Run: headless pygame with SDL's dummy video driver; simulated clock (each Clock.tick advances the game by its frame time, no real sleeping); random seed 0; keys injected as events and as key.get_pressed() state; no mouse input.
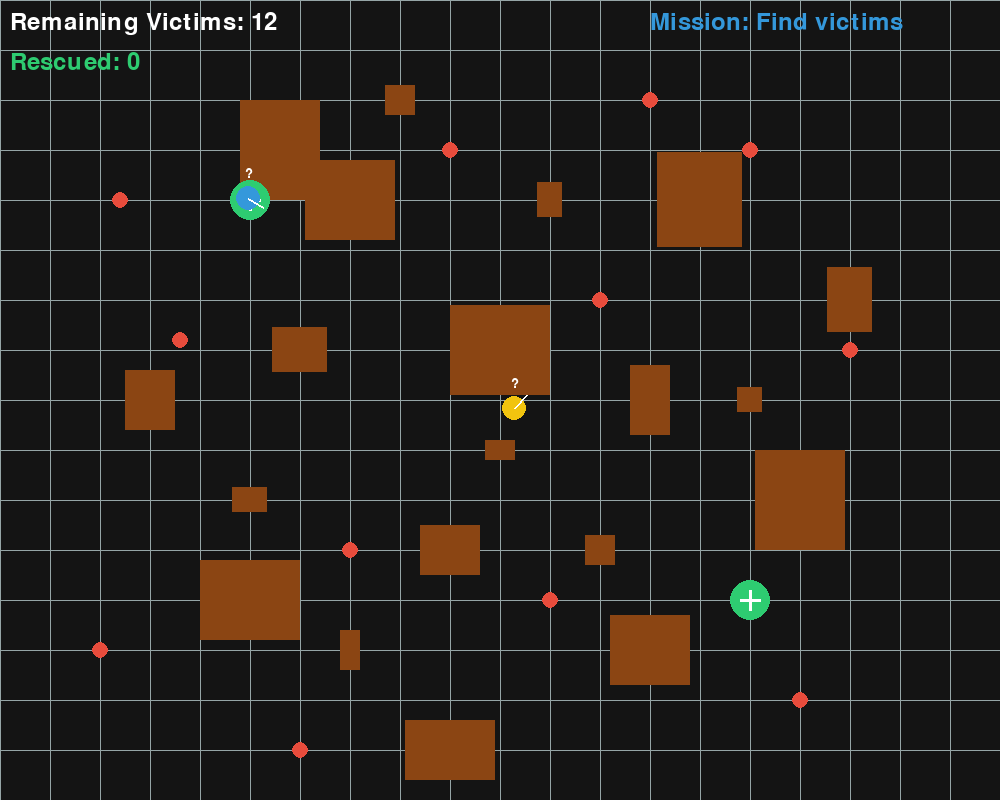
Frame 1 of 4 · flips 1–60 · no input
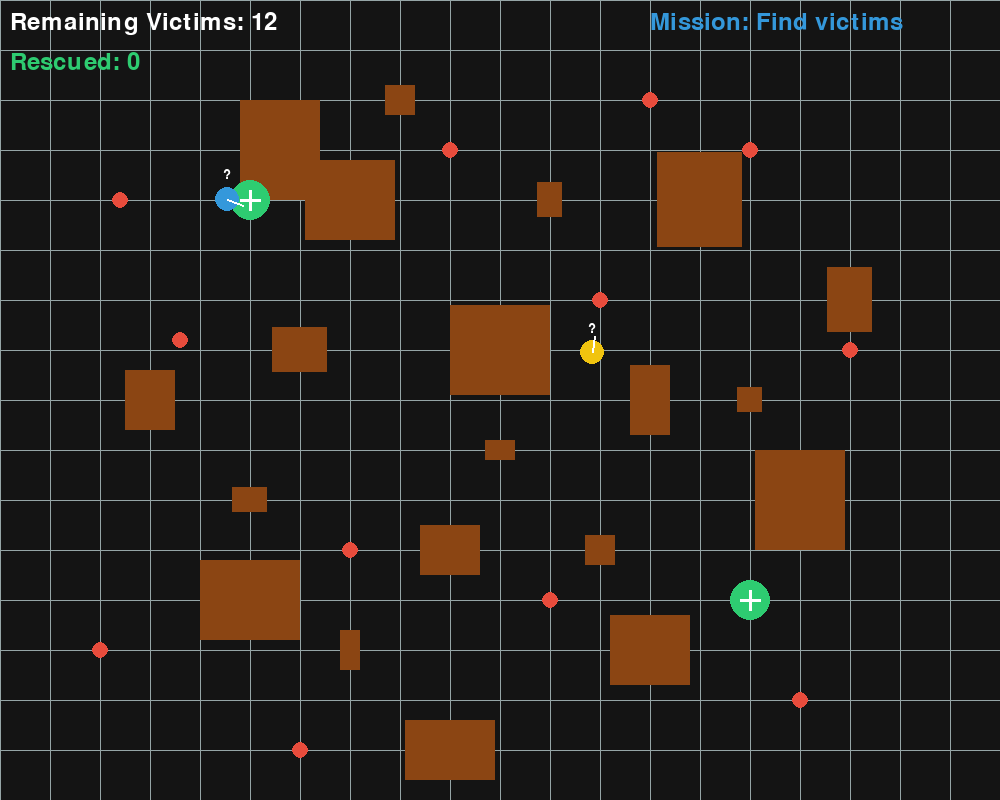
Frame 2 of 4 · flips 61–180 · tapped SPACE, RETURN · held RIGHT (→), D
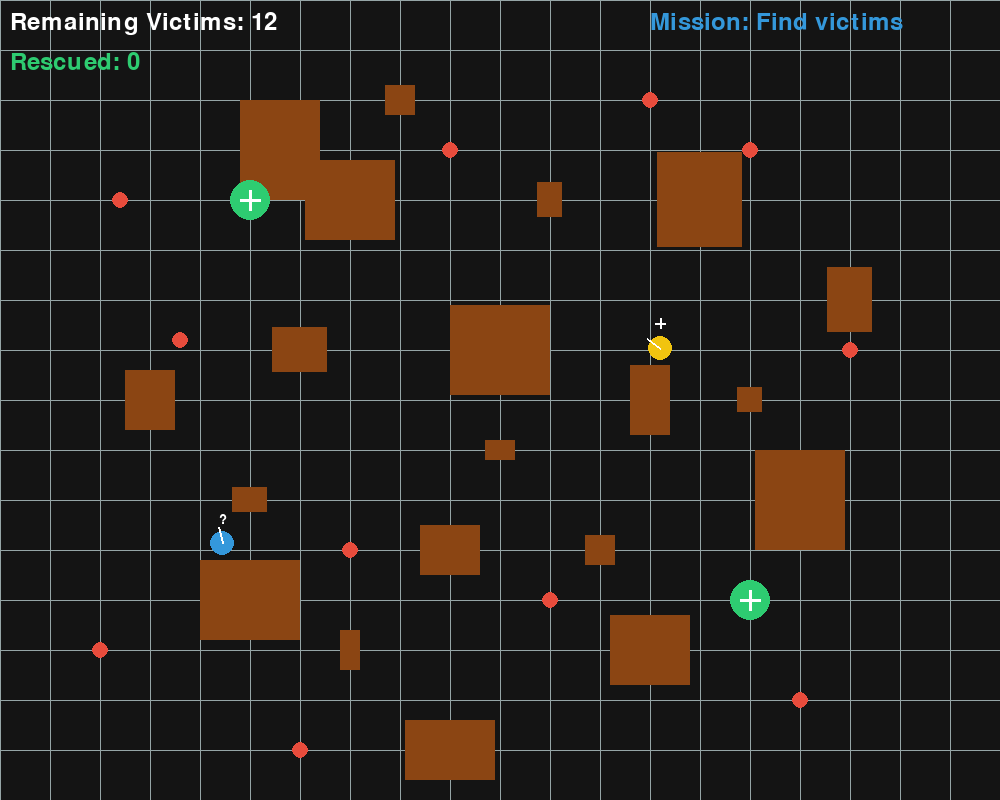
Frame 3 of 4 · flips 181–300 · held DOWN (↓), S
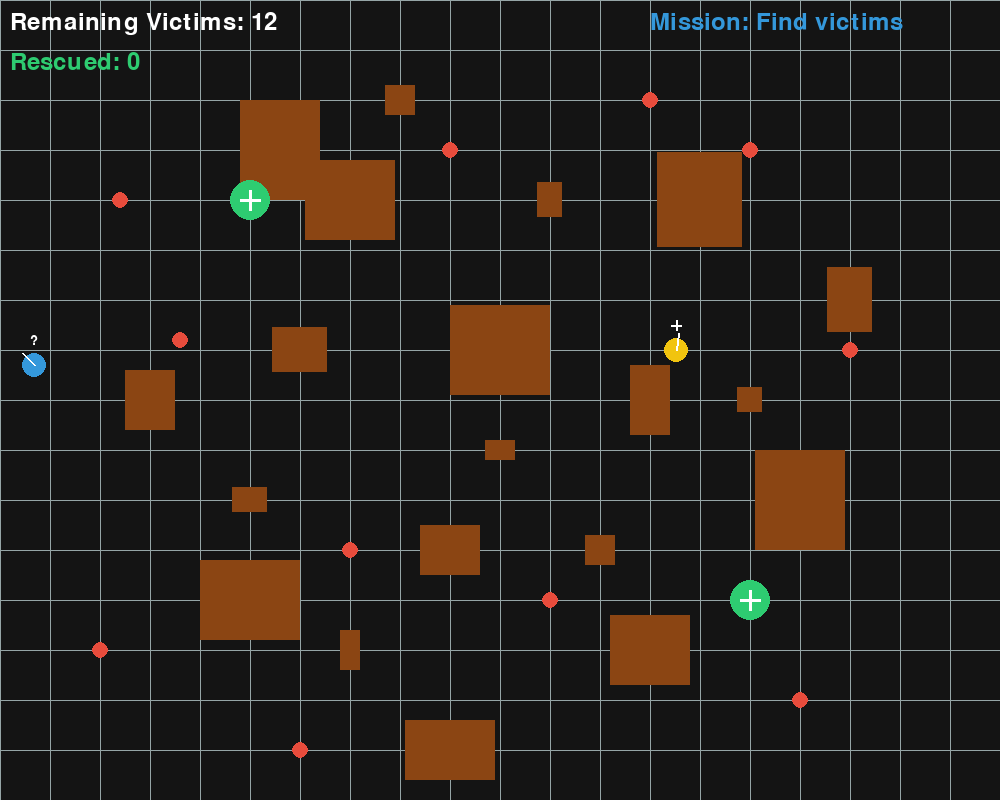
Frame 4 of 4 · flips 301–420 · held LEFT (←), A, UP (↑), W

The pygame program that drew these frames:

import pygame
import math
import random
from enum import Enum
from typing import List, Tuple, Optional

# Initialize pygame
pygame.init()

# Screen dimensions and setup
WIDTH, HEIGHT = 1000, 800
screen = pygame.display.set_mode((WIDTH, HEIGHT))
pygame.display.set_caption("City Rescue Simulation")
clock = pygame.time.Clock()

# Colors
WHITE = (255, 255, 255)
BLACK = (20, 20, 20)
RED = (231, 76, 60)
BLUE = (52, 152, 219)
GREEN = (46, 204, 113)
GRAY = (149, 165, 166)
YELLOW = (241, 196, 15)
PURPLE = (155, 89, 182)
BROWN = (139, 69, 19)

# City grid configuration
GRID_SIZE = 50
COLS = WIDTH // GRID_SIZE
ROWS = HEIGHT // GRID_SIZE

class RescueState(Enum):
    SEEKING_VICTIM = 1
    MOVING_TO_HOSPITAL = 2

class GameObject:
    def __init__(self, x: float, y: float, color: Tuple[int, int, int], radius: int = 10):
        self.position = pygame.Vector2(x, y)
        self.color = color
        self.radius = radius
        self.is_active = True

    def draw(self, screen):
        if self.is_active:
            pygame.draw.circle(screen, self.color, (int(self.position.x), int(self.position.y)), self.radius)

class Obstacle(GameObject):
    def __init__(self, x: float, y: float, width: int, height: int):
        super().__init__(x, y, BROWN)
        self.width = width
        self.height = height
        self.rect = pygame.Rect(x - width/2, y - height/2, width, height)

    def draw(self, screen):
        if self.is_active:
            pygame.draw.rect(screen, self.color, self.rect)
            
    def update_rect(self):
        self.rect = pygame.Rect(
            self.position.x - self.width/2, 
            self.position.y - self.height/2, 
            self.width, 
            self.height
        )

class Hospital(GameObject):
    def __init__(self, x: float, y: float):
        super().__init__(x, y, GREEN, 20)
        self.rect = pygame.Rect(x - 20, y - 20, 40, 40)

    def draw(self, screen):
        if self.is_active:
            pygame.draw.circle(screen, self.color, (int(self.position.x), int(self.position.y)), self.radius)
            # Add a cross to make the hospital more recognizable
            pygame.draw.line(screen, WHITE, 
                            (self.position.x - 10, self.position.y),
                            (self.position.x + 10, self.position.y), 3)
            pygame.draw.line(screen, WHITE, 
                            (self.position.x, self.position.y - 10),
                            (self.position.x, self.position.y + 10), 3)

class Victim(GameObject):
    def __init__(self, x: float, y: float):
        super().__init__(x, y, RED, 8)
        self.blink_timer = 0
        self.blink_rate = 30  # Frames between blinks
    
    def draw(self, screen):
        if self.is_active:
            # Make victims blink to attract attention
            self.blink_timer = (self.blink_timer + 1) % self.blink_rate
            if self.blink_timer < self.blink_rate * 0.8:
                pygame.draw.circle(screen, self.color, (int(self.position.x), int(self.position.y)), self.radius)
            else:
                pygame.draw.circle(screen, YELLOW, (int(self.position.x), int(self.position.y)), self.radius)

class Rescuer(GameObject):
    def __init__(self, x: float, y: float, color: Tuple[int, int, int], is_player: bool = False):
        super().__init__(x, y, color, 12)
        self.velocity = pygame.Vector2(0, 0)
        self.acceleration = pygame.Vector2(0, 0)
        self.max_speed = 4 if is_player else 3  # NPC slightly slower
        self.max_force = 0.5
        self.carried_victim: Optional[Victim] = None
        self.current_state = RescueState.SEEKING_VICTIM
        self.is_player = is_player
        self.target_victim: Optional[Victim] = None
        self.rect = pygame.Rect(x - 12, y - 12, 24, 24)
        self.path_timer = 0
        self.stuck_timer = 0
        self.last_positions = []

    def apply_force(self, force: pygame.Vector2):
        self.acceleration += force

    def seek(self, target: pygame.Vector2) -> None:
        desired = target - self.position
        if desired.length() > 0:
            desired = desired.normalize() * self.max_speed
            steer = desired - self.velocity
            if steer.length() > self.max_force:
                steer = steer.normalize() * self.max_force
            self.apply_force(steer)

    def avoid_obstacles(self, obstacles: List[Obstacle], look_ahead: float = 100) -> None:
        # Only apply obstacle avoidance if we're moving
        if self.velocity.length() < 0.1:
            return
            
        # Calculate the look-ahead position based on our current velocity
        velocity_dir = self.velocity.normalize()
        
        # Check for multiple angles to better detect obstacles
        angles = [0, 15, -15, 30, -30]
        for angle in angles:
            # Rotate velocity direction by this angle
            rads = math.radians(angle)
            rotated_dir = pygame.Vector2(
                velocity_dir.x * math.cos(rads) - velocity_dir.y * math.sin(rads),
                velocity_dir.x * math.sin(rads) + velocity_dir.y * math.cos(rads)
            )
            
            future_pos = self.position + rotated_dir * look_ahead
            
            # Check for potential collisions with obstacles
            for obstacle in obstacles:
                # Check if our look-ahead position is inside any obstacle
                if obstacle.rect.collidepoint(future_pos):
                    # Calculate avoidance vector (perpendicular to velocity)
                    # This creates a more natural steering around obstacles
                    perp_dir = pygame.Vector2(-velocity_dir.y, velocity_dir.x)
                    
                    # Determine which side to avoid to (left or right of obstacle)
                    to_obstacle = obstacle.position - self.position
                    side_dot = perp_dir.dot(to_obstacle)
                    if side_dot < 0:
                        perp_dir = -perp_dir
                        
                    # Apply stronger force when closer to obstacle
                    dist_factor = 1.0 - min(1.0, self.position.distance_to(obstacle.position) / (look_ahead * 1.5))
                    avoid_force = perp_dir * self.max_force * 3 * (dist_factor + 0.5)
                    self.apply_force(avoid_force)
                    return

    def update(self, victims: List[Victim], hospitals: List[Hospital], obstacles: List[Obstacle]) -> None:
        # Track position history to detect being stuck
        self.last_positions.append(pygame.Vector2(self.position))
        if len(self.last_positions) > 30:  # Track last 30 frames
            self.last_positions.pop(0)
        
        # Update position and movement
        self.velocity += self.acceleration
        if self.velocity.length() > self.max_speed:
            self.velocity = self.velocity.normalize() * self.max_speed
        
        # Store old position to check for collisions
        old_position = pygame.Vector2(self.position)
        
        # Update position
        self.position += self.velocity
        self.acceleration *= 0
        
        # Update rect for collision detection
        self.rect.center = (self.position.x, self.position.y)
        
        # Check for collisions with obstacles
        collision_occurred = False
        for obstacle in obstacles:
            if self.rect.colliderect(obstacle.rect):
                collision_occurred = True
                # Move back slightly and adjust direction
                self.position -= self.velocity * 2  # Move back slightly
                self.velocity *= -0.3  # Reduce velocity but don't stop completely
                
                # Find an alternative direction
                avoidance_force = pygame.Vector2(random.uniform(-1, 1), random.uniform(-1, 1)).normalize() * self.max_force * 2
                self.apply_force(avoidance_force)
                break
        
        # Keep within bounds
        self.position.x = max(self.radius, min(WIDTH - self.radius, self.position.x))
        self.position.y = max(self.radius, min(HEIGHT - self.radius, self.position.y))
        self.rect.center = (self.position.x, self.position.y)

        # Handle victim collection and hospital logic for player
        if self.is_player:
            self.update_player_mission(victims, hospitals)
        else:
            self.update_ai_behavior(victims, hospitals, obstacles)

        # Update carried victim position
        if self.carried_victim:
            self.carried_victim.position = self.position + pygame.Vector2(0, -20)
            
        # Check if NPC is stuck
        if not self.is_player and len(self.last_positions) >= 30:
            max_dist = max(self.last_positions[i].distance_to(self.last_positions[j]) 
                        for i in range(len(self.last_positions)) 
                        for j in range(i+1, len(self.last_positions)))

            if max_dist < 30:  # If NPC has not moved much
                self.stuck_timer += 1
                if self.stuck_timer > 60:  # Stuck for more than 1 second
                    unstuck_force = pygame.Vector2(random.uniform(-1, 1), random.uniform(-1, 1)).normalize() * self.max_force * 5
                    self.apply_force(unstuck_force)
                    self.stuck_timer = 0  # Reset timer
            else:
                self.stuck_timer = 0


    def update_player_mission(self, victims: List[Victim], hospitals: List[Hospital]) -> None:
        if self.current_state == RescueState.SEEKING_VICTIM:
            # Check if near any victim
            for victim in victims:
                if victim.is_active and self.position.distance_to(victim.position) < 20:
                    self.pick_up_victim(victim)
                    self.current_state = RescueState.MOVING_TO_HOSPITAL
                    break
        
        elif self.current_state == RescueState.MOVING_TO_HOSPITAL:
            # Check if near any hospital
            for hospital in hospitals:
                if self.position.distance_to(hospital.position) < 30:
                    self.drop_off_victim()
                    self.current_state = RescueState.SEEKING_VICTIM
                    break

    def update_ai_behavior(self, victims: List[Victim], hospitals: List[Hospital], obstacles: List[Obstacle]) -> None:
        # Apply obstacle avoidance
        self.avoid_obstacles(obstacles)
        
        # Update pathfinding timer
        self.path_timer += 1
        
        if self.current_state == RescueState.SEEKING_VICTIM:
            # Reconsider target victim periodically or if current target is gone
            if not self.target_victim or not self.target_victim.is_active or self.path_timer >= 120:
                self.choose_new_victim(victims)
                self.path_timer = 0
            
            if self.target_victim:
                # Apply stronger force to ensure movement
                target_dir = (self.target_victim.position - self.position)
                if target_dir.length() > 0:
                    target_dir = target_dir.normalize() * self.max_force * 2
                    self.apply_force(target_dir)
                
                # Check if reached victim
                if self.position.distance_to(self.target_victim.position) < 20:
                    self.pick_up_victim(self.target_victim)
                    self.current_state = RescueState.MOVING_TO_HOSPITAL
                    self.path_timer = 0
        
        elif self.current_state == RescueState.MOVING_TO_HOSPITAL:
            # Find nearest hospital
            if len(hospitals) > 0:
                nearest_hospital = min(hospitals, key=lambda h: self.position.distance_to(h.position))
                
                # Apply stronger force to ensure movement
                hospital_dir = (nearest_hospital.position - self.position)
                if hospital_dir.length() > 0:
                    hospital_dir = hospital_dir.normalize() * self.max_force * 2
                    self.apply_force(hospital_dir)
                
                # Check if reached hospital
                if self.position.distance_to(nearest_hospital.position) < 30:
                    self.drop_off_victim()
                    self.current_state = RescueState.SEEKING_VICTIM
                    self.path_timer = 0

    def choose_new_victim(self, victims: List[Victim]) -> None:
        active_victims = [v for v in victims if v.is_active]
        if active_victims:
            # Simple planning: choose the nearest victim
            self.target_victim = min(active_victims, key=lambda v: self.position.distance_to(v.position))
        else:
            self.target_victim = None

    def pick_up_victim(self, victim: Victim) -> None:
        self.carried_victim = victim
        victim.is_active = False  # Hide from world but keep tracking it with rescuer

    def drop_off_victim(self) -> None:
        if self.carried_victim:
            self.carried_victim.is_active = False  # Permanently deactivate
            self.carried_victim = None

    def draw(self, screen):
        if self.is_active:
            pygame.draw.circle(screen, self.color, (int(self.position.x), int(self.position.y)), self.radius)
            # Draw direction indicator
            if self.velocity.length() > 0:
                direction = self.velocity.normalize() * (self.radius + 5)
                pygame.draw.line(screen, WHITE, 
                                self.position, 
                                self.position + direction, 2)
            
            # Draw different state indicators
            if self.current_state == RescueState.SEEKING_VICTIM:
                # Draw a question mark above when seeking
                font = pygame.font.Font(None, 20)
                text = font.render("?", True, WHITE)
                text_rect = text.get_rect(center=(self.position.x, self.position.y - 25))
                screen.blit(text, text_rect)
            elif self.current_state == RescueState.MOVING_TO_HOSPITAL and self.carried_victim:
                # Draw a plus sign when carrying victim
                pygame.draw.line(screen, WHITE, 
                                (self.position.x, self.position.y - 30),
                                (self.position.x, self.position.y - 20), 2)
                pygame.draw.line(screen, WHITE, 
                                (self.position.x - 5, self.position.y - 25),
                                (self.position.x + 5, self.position.y - 25), 2)

class Game:
    def __init__(self):
        self.victims = []
        self.hospitals = []
        self.obstacles = []
        self.player = Rescuer(WIDTH//4, HEIGHT//4, BLUE, True)
        self.npc = Rescuer(WIDTH//2, HEIGHT//2, YELLOW, False)
        self.rescued_count = 0
        self.setup_world()
        self.font = pygame.font.Font(None, 36)

    def setup_world(self):
        # Create hospitals in fixed positions
        self.hospitals = [
            Hospital(WIDTH//4, HEIGHT//4),
            Hospital(3*WIDTH//4, 3*HEIGHT//4)
        ]

        # Create fixed obstacles (buildings, barricades, etc.)
        self.obstacles = [
            # Large buildings
            Obstacle(200, 150, 80, 100),   # Downtown area
            Obstacle(350, 200, 90, 80),    # Office building
            Obstacle(500, 350, 100, 90),   # Shopping mall
            Obstacle(700, 200, 85, 95),    # Apartment complex
            Obstacle(800, 500, 90, 100),   # Warehouse
            Obstacle(250, 600, 100, 80),   # Factory
            Obstacle(650, 650, 80, 70),    # Community center
            Obstacle(450, 750, 90, 60),    # School
            
            # Medium obstacles
            Obstacle(150, 400, 50, 60),    # Small shop
            Obstacle(300, 350, 55, 45),    # Convenience store
            Obstacle(650, 400, 40, 70),    # Bus station
            Obstacle(450, 550, 60, 50),    # Gas station
            Obstacle(850, 300, 45, 65),    # Pharmacy
            
            # Small obstacles/debris
            Obstacle(400, 100, 30, 30),    # Fallen tree
            Obstacle(550, 200, 25, 35),    # Debris pile
            Obstacle(250, 500, 35, 25),    # Damaged car
            Obstacle(600, 550, 30, 30),    # Road barricade
            Obstacle(750, 400, 25, 25),    # Small debris
            Obstacle(350, 650, 20, 40),    # Damaged pole
            Obstacle(500, 450, 30, 20)     # Small barrier
        ]
        
        # Ensure obstacles don't overlap with hospitals
        for obstacle in self.obstacles[:]:
            for hospital in self.hospitals:
                if obstacle.rect.colliderect(hospital.rect) or \
                   obstacle.position.distance_to(hospital.position) < 80:
                    # Instead of removing, adjust the position slightly
                    obstacle.position += pygame.Vector2(80, 0)
                    obstacle.update_rect()

        # Ensure player and NPC starting positions are clear
        for obstacle in self.obstacles[:]:
            if obstacle.rect.collidepoint(self.player.position.x, self.player.position.y) or \
               obstacle.rect.collidepoint(self.npc.position.x, self.npc.position.y) or \
               obstacle.position.distance_to(self.player.position) < 50 or \
               obstacle.position.distance_to(self.npc.position) < 50:
                # Instead of removing, adjust the position slightly
                obstacle.position += pygame.Vector2(0, 80)
                obstacle.update_rect()

        # Create victims in fixed positions (not inside obstacles)
        victim_positions = [
            (120, 200), (450, 150), (750, 150), (850, 350),
            (100, 650), (350, 550), (650, 100), (800, 700),
            (180, 340), (550, 600), (300, 750), (600, 300)
        ]
        
        self.victims = []
        for pos in victim_positions:
            x, y = pos
            position = pygame.Vector2(x, y)
            
            # Check it's not inside an obstacle
            if not any(obstacle.rect.collidepoint(x, y) for obstacle in self.obstacles):
                self.victims.append(Victim(x, y))
            else:
                # Find a nearby safe position
                for offset_x in range(-100, 100, 20):
                    for offset_y in range(-100, 100, 20):
                        new_x, new_y = x + offset_x, y + offset_y
                        if (0 < new_x < WIDTH and 0 < new_y < HEIGHT and
                            not any(obstacle.rect.collidepoint(new_x, new_y) for obstacle in self.obstacles)):
                            self.victims.append(Victim(new_x, new_y))
                            break
                    else:
                        continue
                    break

    def handle_player_input(self):
        keys = pygame.key.get_pressed()
        move_dir = pygame.Vector2(0, 0)
        
        if keys[pygame.K_LEFT]:
            move_dir.x = -1
        if keys[pygame.K_RIGHT]:
            move_dir.x = 1
        if keys[pygame.K_UP]:
            move_dir.y = -1
        if keys[pygame.K_DOWN]:
            move_dir.y = 1
            
        if move_dir.length() > 0:
            move_dir = move_dir.normalize() * self.player.max_force * 2  # Increased force for better control
            self.player.apply_force(move_dir)

    def update(self):
        self.handle_player_input()
        self.player.update(self.victims, self.hospitals, self.obstacles)
        self.npc.update(self.victims, self.hospitals, self.obstacles)
        
        # Count rescued victims
        active_victims = sum(1 for v in self.victims if v.is_active or v == self.player.carried_victim or v == self.npc.carried_victim)
        total_victims = len(self.victims)
        self.rescued_count = total_victims - active_victims

    def draw(self):
        # Clear screen
        screen.fill(BLACK)
        
        # Draw city grid
        for x in range(0, WIDTH, GRID_SIZE):
            pygame.draw.line(screen, GRAY, (x, 0), (x, HEIGHT), 1)
        for y in range(0, HEIGHT, GRID_SIZE):
            pygame.draw.line(screen, GRAY, (0, y), (WIDTH, y), 1)

        # Draw game objects
        for obstacle in self.obstacles:
            obstacle.draw(screen)
        for hospital in self.hospitals:
            hospital.draw(screen)
        for victim in self.victims:
            victim.draw(screen)
        self.npc.draw(screen)
        self.player.draw(screen)

        # Draw game status
        active_victims = sum(1 for v in self.victims if v.is_active)
        rescuing_victims = (1 if self.player.carried_victim else 0) + (1 if self.npc.carried_victim else 0)
        remaining = active_victims + rescuing_victims
        
        # Status text
        text = self.font.render(f'Remaining Victims: {remaining}', True, WHITE)
        screen.blit(text, (10, 10))
        
        text = self.font.render(f'Rescued: {self.rescued_count}', True, GREEN)
        screen.blit(text, (10, 50))
        
        # Player status
        if self.player.current_state == RescueState.SEEKING_VICTIM:
            status = "Mission: Find victims"
        else:
            status = "Mission: Take victim to hospital"
        text = self.font.render(status, True, BLUE)
        screen.blit(text, (WIDTH - 350, 10))
        
        # Check win condition
        if remaining == 0:
            win_text = self.font.render('All victims rescued! Mission complete!', True, GREEN)
            win_rect = win_text.get_rect(center=(WIDTH//2, HEIGHT//2))
            pygame.draw.rect(screen, BLACK, win_rect.inflate(20, 20))
            pygame.draw.rect(screen, GREEN, win_rect.inflate(20, 20), 2)
            screen.blit(win_text, win_rect)

    def run(self):
        running = True
        while running:
            for event in pygame.event.get():
                if event.type == pygame.QUIT:
                    running = False

            self.update()
            self.draw()
            pygame.display.flip()
            clock.tick(60)

if __name__ == "__main__":
    game = Game()
    game.run()
